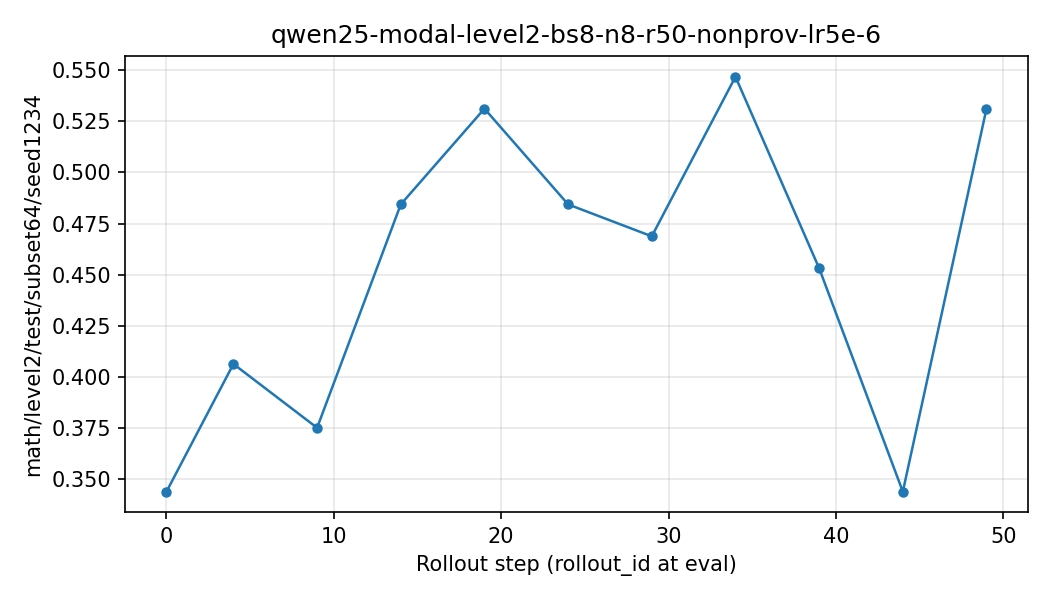

The table this chart was drawn from, first rows:
rollout_id, eval_math_level2_test_subset64_seed1234, eval_math_level2_test_subset64_seed1234_…
0, 0.3438, 0.0625
4, 0.4062, 0.0
9, 0.375, 0.0
14, 0.4844, 0.0
19, 0.5312, 0.0
24, 0.4844, 0.01562
29, 0.4688, 0.01562
34, 0.5469, 0.0
39, 0.4531, 0.0
44, 0.3438, 0.0
49, 0.5312, 0.0
